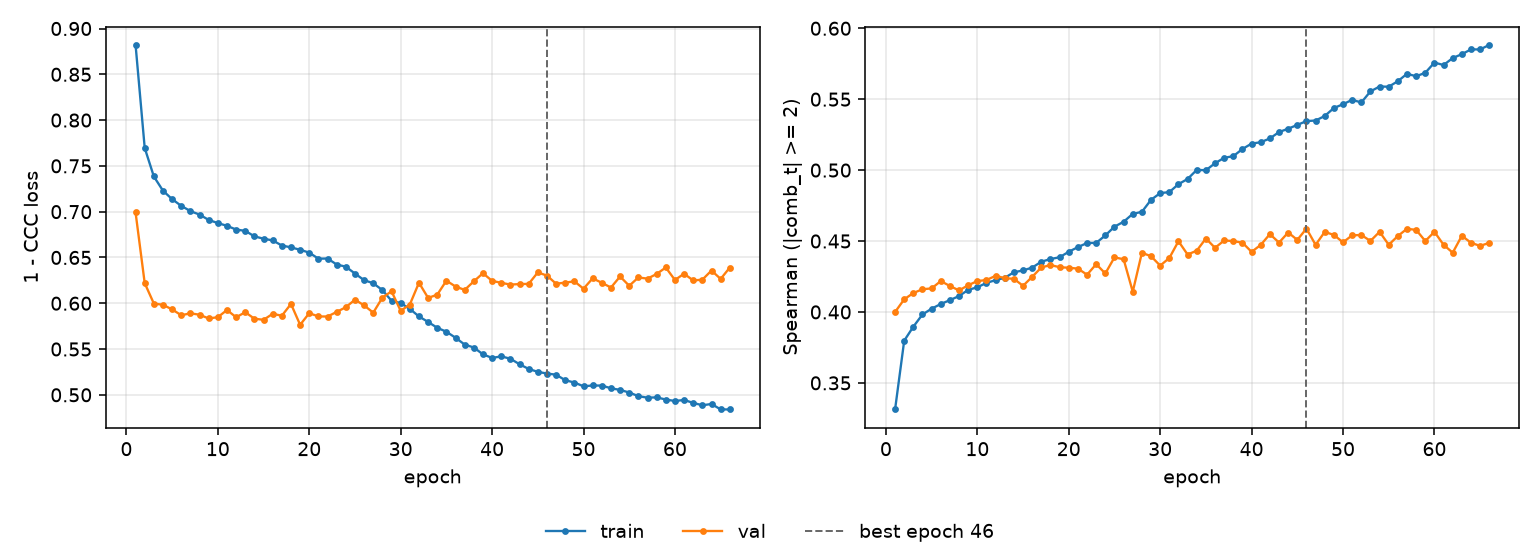

Values plotted in this chart, from the file beside it:
epoch, tr_loss, vl_loss, tr_sp, vl_sp, is_best
1, 0.8821, 0.6991, 0.3313, 0.3999, False
2, 0.7696, 0.6219, 0.3798, 0.4089, False
3, 0.7384, 0.5997, 0.3896, 0.4134, False
4, 0.7229, 0.5983, 0.3983, 0.416, False
5, 0.7137, 0.5932, 0.4023, 0.4166, False
6, 0.7063, 0.5869, 0.4056, 0.4218, False
7, 0.7006, 0.589, 0.4083, 0.4183, False
8, 0.6968, 0.5875, 0.4112, 0.4152, False
9, 0.691, 0.5833, 0.4156, 0.4189, False
10, 0.6875, 0.5848, 0.4174, 0.4218, False
11, 0.6846, 0.5926, 0.4205, 0.4225, False
12, 0.6805, 0.5847, 0.4224, 0.4255, False
13, 0.679, 0.5902, 0.4241, 0.4238, False
14, 0.673, 0.5831, 0.428, 0.4233, False
15, 0.6705, 0.5819, 0.4293, 0.4184, False
16, 0.6686, 0.5884, 0.4313, 0.4248, False
17, 0.663, 0.5864, 0.4354, 0.4314, False
18, 0.661, 0.5992, 0.4373, 0.4331, False
19, 0.6584, 0.5765, 0.4386, 0.4315, False
20, 0.6553, 0.5892, 0.4424, 0.4312, False
21, 0.6486, 0.5856, 0.4457, 0.4306, False
22, 0.6488, 0.5855, 0.4486, 0.4263, False
23, 0.6423, 0.5905, 0.4487, 0.4337, False
24, 0.6399, 0.5957, 0.4539, 0.4271, False
25, 0.6324, 0.6039, 0.4601, 0.4385, False
26, 0.6252, 0.5977, 0.4636, 0.4372, False
27, 0.6218, 0.5897, 0.4692, 0.4143, False
28, 0.6144, 0.6061, 0.4706, 0.4417, False
29, 0.6027, 0.6131, 0.479, 0.4393, False
30, 0.6002, 0.5917, 0.4838, 0.4327, False
31, 0.5938, 0.5986, 0.4845, 0.438, False
32, 0.5856, 0.6224, 0.4901, 0.4499, False
33, 0.5796, 0.6058, 0.4938, 0.4405, False
34, 0.5732, 0.6093, 0.5001, 0.4432, False
35, 0.5689, 0.6246, 0.4999, 0.4518, False
36, 0.5623, 0.6183, 0.5048, 0.4452, False
37, 0.5549, 0.6146, 0.5087, 0.4504, False
38, 0.5517, 0.6239, 0.5098, 0.45, False
39, 0.5442, 0.6328, 0.5149, 0.4488, False
40, 0.5403, 0.6244, 0.5187, 0.4424, False
41, 0.542, 0.6223, 0.5196, 0.4473, False
42, 0.5394, 0.6204, 0.5223, 0.4549, False
43, 0.5334, 0.6209, 0.5268, 0.4489, False
44, 0.5283, 0.6211, 0.5292, 0.456, False
45, 0.5251, 0.6337, 0.5319, 0.4508, False
46, 0.5232, 0.6302, 0.5346, 0.4588, True
47, 0.522, 0.6213, 0.535, 0.4473, False
48, 0.516, 0.6225, 0.5381, 0.4565, False
49, 0.5134, 0.6239, 0.5438, 0.4543, False
50, 0.5093, 0.6159, 0.5464, 0.4491, False
51, 0.5102, 0.6272, 0.5496, 0.454, False
52, 0.5101, 0.6224, 0.5477, 0.4543, False
53, 0.5072, 0.6172, 0.5555, 0.4501, False
54, 0.5053, 0.6292, 0.5589, 0.4565, False
55, 0.5025, 0.6191, 0.5588, 0.4474, False
56, 0.4985, 0.6282, 0.5627, 0.4536, False
57, 0.4969, 0.6269, 0.5679, 0.4586, False
58, 0.4972, 0.632, 0.5662, 0.4579, False
59, 0.4949, 0.639, 0.5686, 0.45, False
60, 0.4932, 0.6254, 0.5758, 0.4565, False
... 6 more rows
